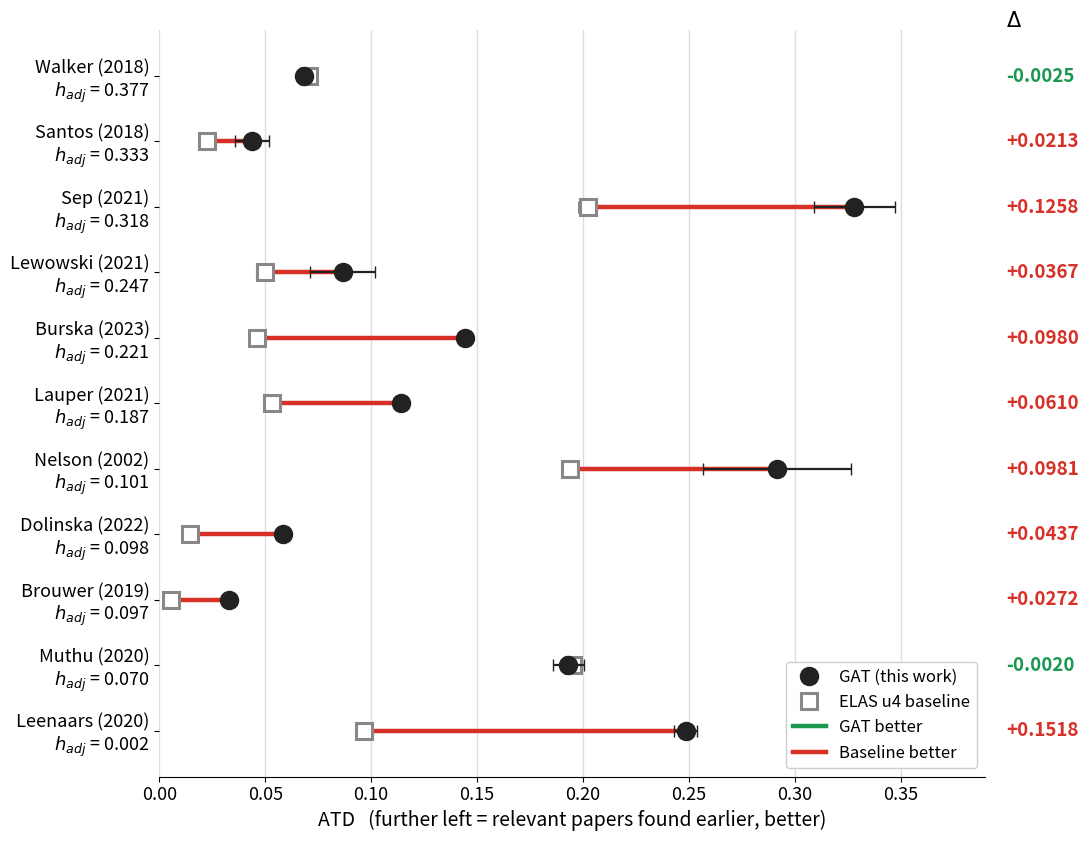

Generate this figure with matplotlib: (Note: this script raises an exception after producing the figure.)
import matplotlib.pyplot as plt
from matplotlib.lines import Line2D
import numpy as np

# (dataset, h_adj, GAT mean, GAT std, ELAS mean, ELAS std) — order matches tab:atd
rows = [
    ("Walker (2018)",   0.377, 0.0683, 0.0012, 0.0708, 0.0008),
    ("Santos (2018)",   0.333, 0.0436, 0.0080, 0.0223, 0.0002),
    ("Sep (2021)",      0.318, 0.3281, 0.0192, 0.2023, 0.0041),
    ("Lewowski (2021)", 0.247, 0.0865, 0.0154, 0.0498, 0.0036),
    ("Burska (2023)",   0.221, 0.1443, 0.0021, 0.0463, 0.0005),
    ("Lauper (2021)",   0.187, 0.1141, 0.0034, 0.0531, 0.0002),
    ("Nelson (2002)",   0.101, 0.2918, 0.0349, 0.1937, 0.0015),
    ("Dolinska (2022)", 0.098, 0.0583, 0.0028, 0.0146, 0.0023),
    ("Brouwer (2019)",  0.097, 0.0327, 0.0025, 0.0055, 0.0001),
    ("Muthu (2020)",    0.070, 0.1932, 0.0072, 0.1952, 0.0010),
    ("Leenaars (2020)", 0.002, 0.2485, 0.0055, 0.0967, 0.0002),
]

WIN  = "#1a9850"
LOSS = "#d73027"
GAT_C  = "#222222"
ELAS_C = "#888888"

n = len(rows)
ys = np.arange(n)[::-1]

fig, ax = plt.subplots(figsize=(11, 8.5))

for (name, hadj, g, gsd, e, esd), y in zip(rows, ys):
    delta = g - e
    # ATD: LOWER is better -> GAT wins when g < e  (delta < 0)
    col = WIN if delta < 0 else LOSS
    ax.plot([e, g], [y, y], color=col, lw=3.2, zorder=1, solid_capstyle="round")
    ax.errorbar(e, y, xerr=esd, fmt="s", ms=12, mfc="white", mec=ELAS_C,
                mew=2.2, ecolor=ELAS_C, elinewidth=1.6, capsize=4, zorder=2)
    ax.errorbar(g, y, xerr=gsd, fmt="o", ms=13, mfc=GAT_C, mec=GAT_C,
                ecolor=GAT_C, elinewidth=1.6, capsize=4, zorder=3)
    ax.text(0.40, y, f"{delta:+.4f}", color=col, fontsize=13.5,
            fontweight="bold", va="center", ha="left")

labels = [f"{r[0]}\n$h_{{adj}}$ = {r[1]:.3f}" for r in rows]
ax.set_yticks(ys)
ax.set_yticklabels(labels, fontsize=13)
ax.set_ylim(-0.7, n - 0.3)

ax.set_xlim(0, 0.39)
ax.set_xticks(np.arange(0, 0.351, 0.05))
ax.tick_params(axis="x", labelsize=13)
ax.set_xlabel("ATD   (further left = relevant papers found earlier, better)", fontsize=14)

ax.text(0.40, n - 0.15, r"$\Delta$", fontsize=15, fontweight="bold",
        va="center", ha="left")

ax.grid(axis="x", color="#dddddd", lw=1)
ax.set_axisbelow(True)
for s in ["top", "right", "left"]:
    ax.spines[s].set_visible(False)

legend = [
    Line2D([0],[0], marker="o", color="w", mfc=GAT_C, mec=GAT_C, ms=13, label="GAT (this work)"),
    Line2D([0],[0], marker="s", color="w", mfc="white", mec=ELAS_C, mew=2.2, ms=12, label="ELAS u4 baseline"),
    Line2D([0],[0], color=WIN,  lw=3.2, label="GAT better"),
    Line2D([0],[0], color=LOSS, lw=3.2, label="Baseline better"),
]
ax.legend(handles=legend, fontsize=12, loc="lower right", frameon=True,
          framealpha=0.95, edgecolor="#cccccc")

plt.tight_layout()
plt.savefig("outputs/atd_dumbbell.pdf", bbox_inches="tight")
plt.savefig("outputs/atd_dumbbell.png", dpi=150, bbox_inches="tight")
print("done")
